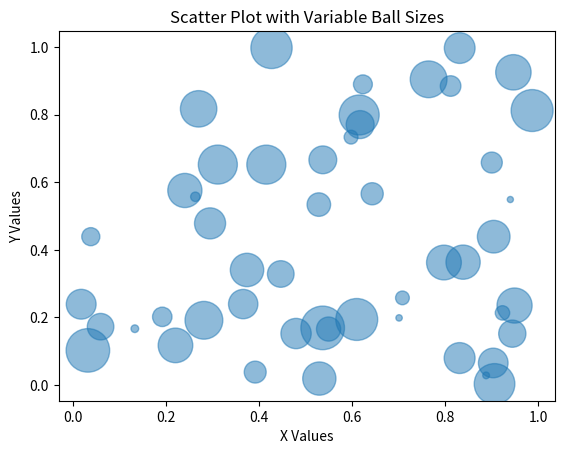

Recreate this plot in Python.
# Import required libraries
import numpy as np
import matplotlib.pyplot as plt

# Generate random data for X, Y, and sizes
x = np.random.rand(50)  # 50 random values for X
y = np.random.rand(50)  # 50 random values for Y
sizes = np.random.rand(50) * 1000  # Generate random sizes scaled up to 1000

# Create a scatter plot with variable ball sizes
plt.scatter(x, y, s=sizes, alpha=0.5)

# Add a title and labels
plt.title("Scatter Plot with Variable Ball Sizes")
plt.xlabel("X Values")
plt.ylabel("Y Values")

# Display the plot
plt.show()